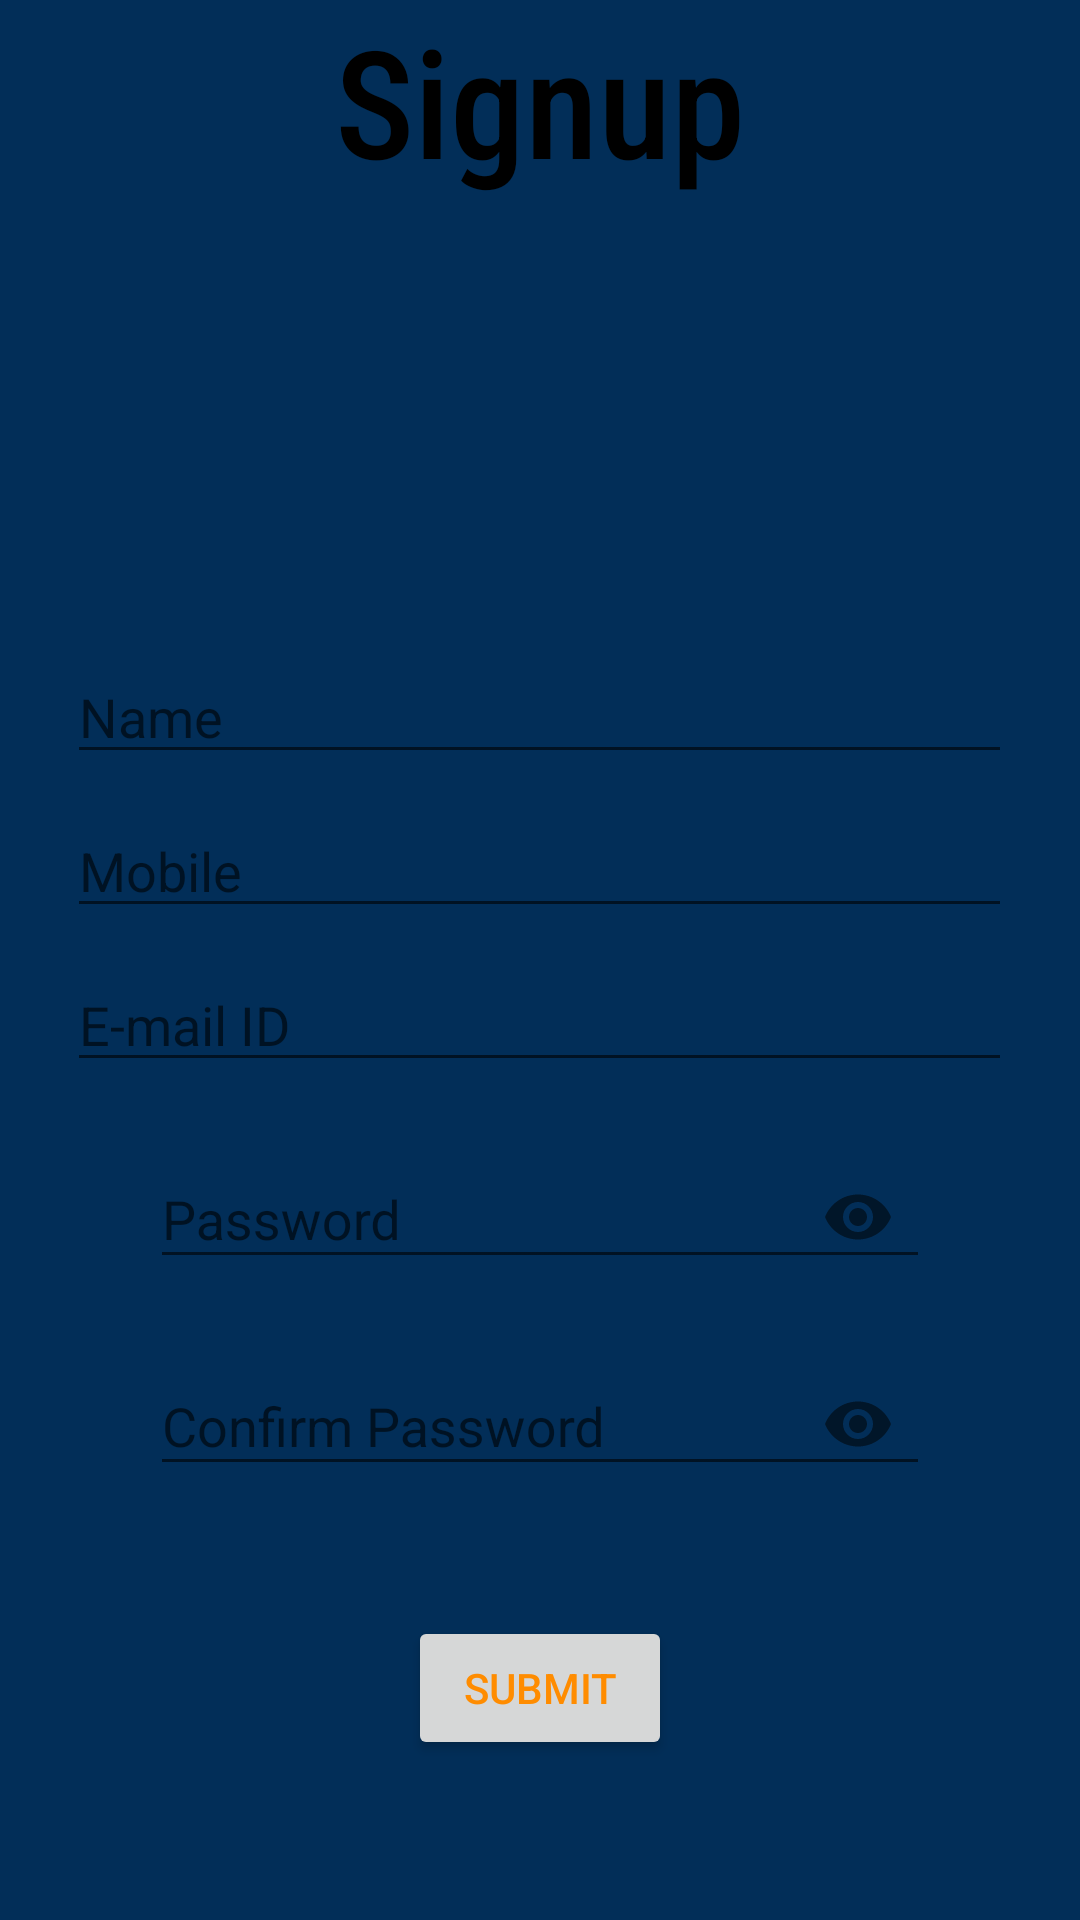

Layout XML and referenced resources for this Android screen:
<!-- AndroidManifest.xml: application theme Theme.DemoNew -->
<!-- res/layout/activity_main.xml -->
<?xml version="1.0" encoding="utf-8"?>
<RelativeLayout xmlns:android="http://schemas.android.com/apk/res/android"
    xmlns:app="http://schemas.android.com/apk/res-auto"
    xmlns:tools="http://schemas.android.com/tools"
    android:layout_width="match_parent"
    android:layout_height="match_parent"
    android:background="#022e58"
    tools:context=".MainActivity">

    <RelativeLayout
        android:layout_width="match_parent"
        android:layout_height="match_parent"
        android:background="#022e58">

        <TextView
            android:id="@+id/s1"
            android:layout_width="wrap_content"
            android:layout_height="wrap_content"
            android:layout_centerHorizontal="true"
            android:fontFamily="sans-serif-condensed-medium"
            android:text="Signup"
            android:textColor="@color/black"
            android:textSize="50dp" />


        <EditText
            android:id="@+id/name1"
            android:layout_width="wrap_content"
            android:layout_height="wrap_content"
            android:layout_below="@+id/s1"
            android:layout_centerHorizontal="true"
            android:layout_marginTop="150dp"
            android:ems="15"
            android:hint="Name"

            android:inputType="textPersonName"
            app:errorEnabled="true" />

        <EditText
            android:id="@+id/email1"
            android:layout_width="wrap_content"
            android:layout_height="wrap_content"
            android:layout_below="@+id/contact1"
            android:layout_centerInParent="true"
            android:layout_marginTop="10dp"
            android:ems="15"
            android:hint="E-mail ID"
            android:inputType="textEmailAddress"
            app:errorEnabled="true" />

        <EditText
            android:id="@+id/contact1"
            android:layout_width="wrap_content"
            android:layout_height="wrap_content"
            android:layout_below="@+id/name1"
            android:layout_centerInParent="true"
            android:layout_marginTop="10dp"
            android:ems="15"
            android:hint="Mobile"
            android:inputType="phone"
            android:maxLength="10"
            app:errorEnabled="true" />

        <com.google.android.material.textfield.TextInputLayout
            android:id="@+id/p1"
            android:layout_width="match_parent"
            android:layout_height="wrap_content"
            android:layout_below="@+id/email1"
            android:layout_centerInParent="true"
            android:layout_marginLeft="100dp"
            android:layout_marginTop="10dp"
            app:boxBackgroundMode="none"
            app:passwordToggleEnabled="true">

            <EditText
                android:id="@+id/password1"
                android:layout_width="match_parent"
                android:layout_height="wrap_content"
                android:layout_below="@+id/email1"
                android:layout_centerHorizontal="true"
                android:layout_centerVertical="true"
                android:ems="11"
                android:hint="Password"
                android:inputType="textWebPassword"
                app:errorEnabled="true" />

        </com.google.android.material.textfield.TextInputLayout>

        <com.google.android.material.textfield.TextInputLayout
            android:id="@+id/p2"
            android:layout_width="match_parent"
            android:layout_height="wrap_content"
            android:layout_below="@+id/p1"
            android:layout_centerHorizontal="true"
            android:layout_centerVertical="true"
            android:layout_marginLeft="100dp"
            android:layout_marginTop="10dp"
            app:boxBackgroundMode="none"
            app:passwordToggleEnabled="true">

            <EditText
                android:id="@+id/password2"
                android:layout_width="match_parent"
                android:layout_height="wrap_content"
                android:layout_below="@+id/p1"
                android:layout_centerHorizontal="true"
                android:layout_centerVertical="true"
                android:ems="11"
                android:hint="Confirm Password"
                android:inputType="textWebPassword"
                app:errorEnabled="true" />

        </com.google.android.material.textfield.TextInputLayout>

        <Button
            android:id="@+id/b1"
            android:layout_width="wrap_content"
            android:layout_height="wrap_content"
            android:layout_below="@+id/p2"
            android:layout_centerHorizontal="true"
            android:layout_marginTop="40dp"
            android:text="Submit"
            android:textColor="#ff8c00" />
    </RelativeLayout>
</RelativeLayout>
<!-- resources referenced by this layout -->
<resources>
  <color name="black">#FF000000</color>
  <style name="Theme.DemoNew" parent="Theme.AppCompat.DayNight.NoActionBar">
          
          <item name="colorPrimary">@color/status</item>
          <item name="colorPrimaryVariant">@color/purple_700</item>
          <item name="colorOnPrimary">@color/white</item>
          
          <item name="colorSecondary">@color/teal_200</item>
          <item name="colorSecondaryVariant">@color/teal_700</item>
          <item name="colorOnSecondary">@color/black</item>
          
          <item name="android:statusBarColor" tools:targetApi="l">?attr/colorPrimaryVariant</item>
          
      </style>
  <color name="status">#f0f8ff</color>
  <color name="purple_700">#FF3700B3</color>
  <color name="white">#FFFFFFFF</color>
  <color name="teal_200">#FF03DAC5</color>
  <color name="teal_700">#FF018786</color>
</resources>
